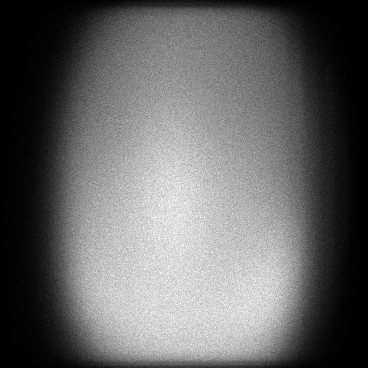

The file beside this chart, header and first rows:
x, y, count
0, 77, 1
0, 80, 1
0, 97, 1
0, 108, 1
0, 141, 1
0, 144, 1
0, 151, 1
0, 154, 1
0, 161, 1
0, 168, 1
0, 178, 1
0, 180, 1
0, 182, 1
0, 183, 1
0, 187, 1
0, 192, 1
0, 193, 1
0, 194, 1
0, 201, 1
0, 202, 1
0, 203, 2
0, 204, 1
0, 205, 1
0, 207, 1
0, 208, 1
0, 210, 1
0, 211, 2
0, 217, 1
0, 218, 1
0, 220, 1
0, 222, 1
0, 223, 1
0, 224, 1
0, 229, 1
0, 230, 1
0, 231, 1
0, 235, 1
0, 238, 1
0, 242, 2
0, 245, 2
0, 254, 1
0, 255, 1
0, 258, 1
0, 259, 1
0, 260, 2
0, 271, 1
0, 274, 1
0, 277, 1
0, 281, 1
0, 282, 1
0, 296, 1
0, 307, 1
0, 308, 1
0, 309, 2
0, 312, 1
0, 319, 1
0, 323, 1
1, 97, 1
1, 102, 1
1, 104, 2
... 127,267 more rows
